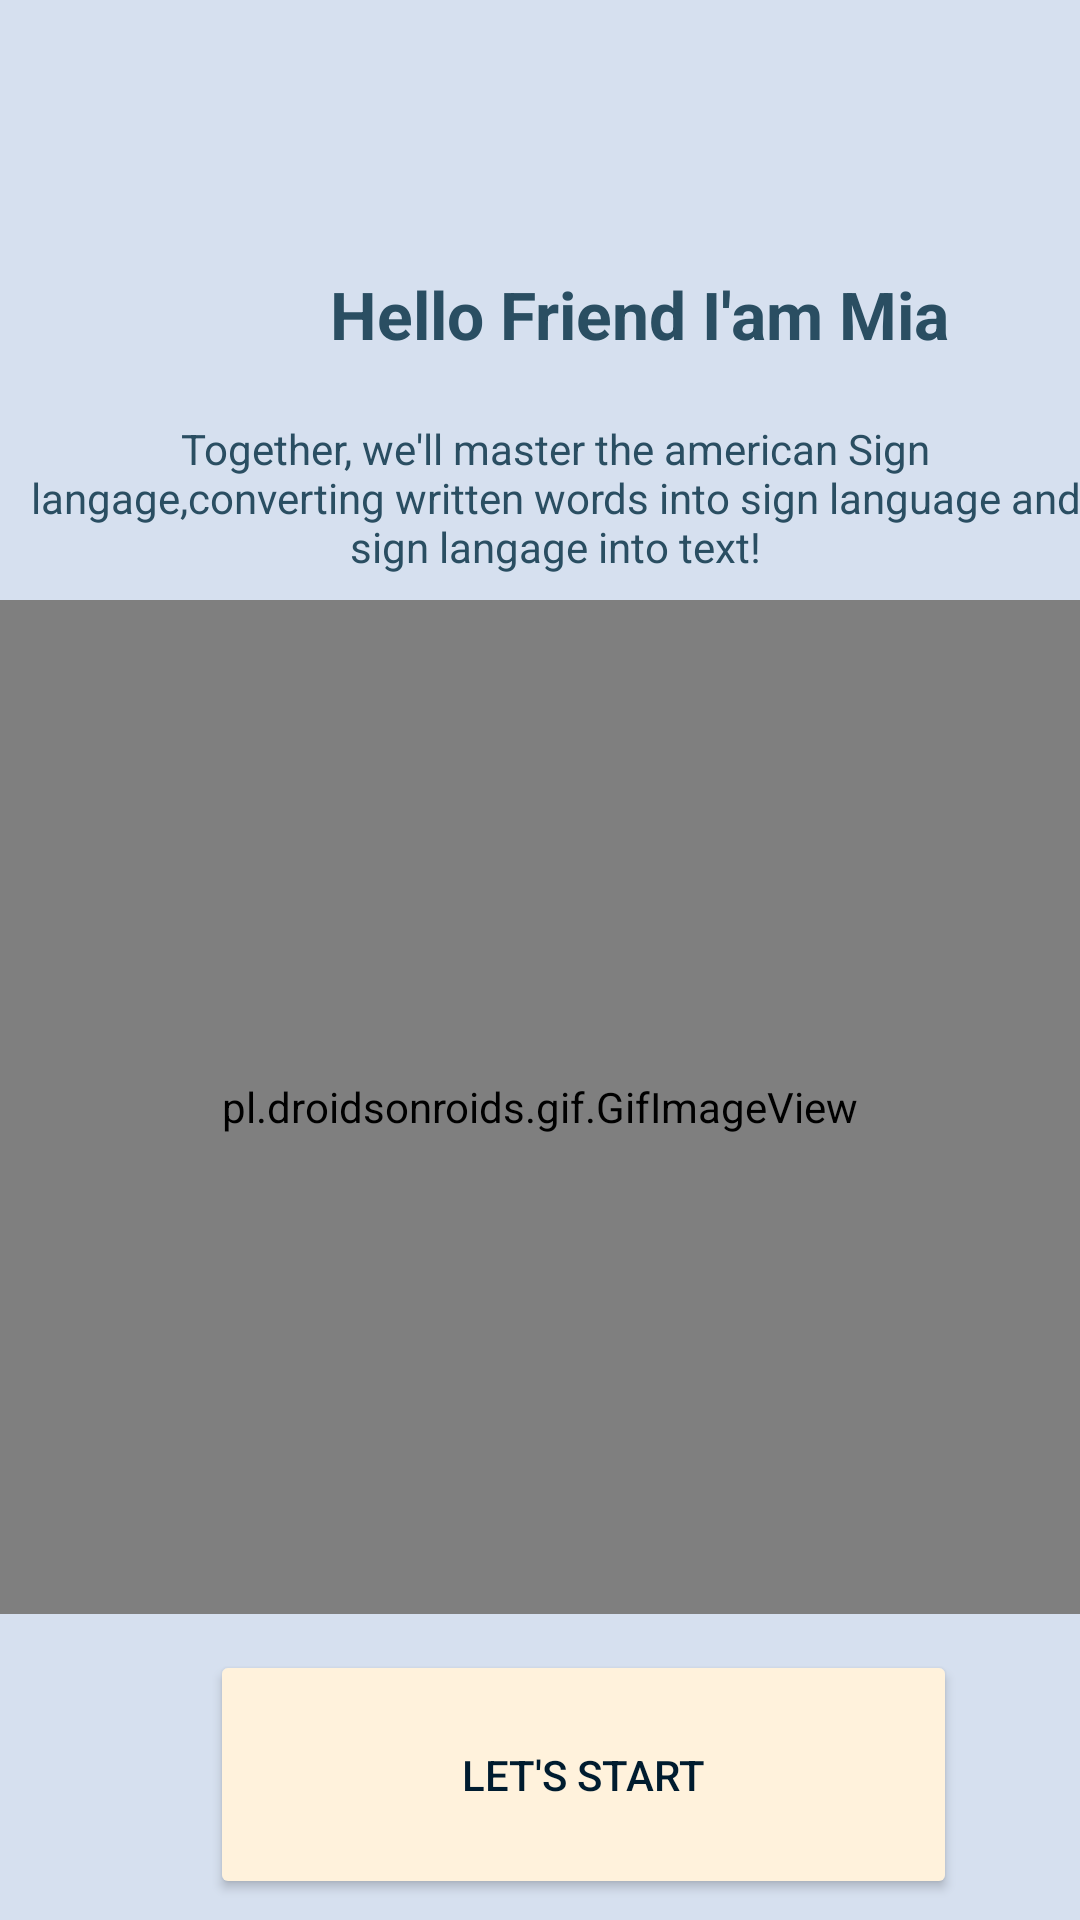

The Android layout XML behind this screen, and the referenced resources:
<!-- AndroidManifest.xml: application theme Theme.SignYourWay -->
<!-- res/layout/activity_hello_mia.xml -->
<?xml version="1.0" encoding="utf-8"?>
<RelativeLayout xmlns:android="http://schemas.android.com/apk/res/android"
    xmlns:tools="http://schemas.android.com/tools"
    android:id="@+id/main"
    android:layout_width="match_parent"
    android:layout_height="match_parent"
    android:background="#D6E0EF"
    tools:context=".HelloMia">

    <TextView
        android:id="@+id/helloMia"
        android:layout_width="wrap_content"
        android:layout_height="wrap_content"
        android:layout_marginTop="90dp"
        android:layout_marginLeft="110dp"
        android:text="Hello Friend I'am Mia"
        android:textAppearance="?android:textAppearanceLarge"
        android:textColor="#2A4E62"
        android:textStyle="bold"  />
    <TextView
        android:id="@+id/textmia"
        android:layout_width="wrap_content"
        android:layout_height="wrap_content"
        android:layout_marginTop="140dp"
        android:layout_marginLeft="10dp"
        android:text="Together, we'll master the american Sign langage,converting written words into sign language and sign langage into text!"
    android:gravity="center"
        android:textColor="#2A4E62"
 />

    <Button
        android:id="@+id/letsStartMia"
        android:layout_width="249dp"
        android:layout_height="83dp"
        android:layout_below="@id/miaImg"
        android:layout_marginLeft="70dp"
        android:layout_marginTop="12dp"
        android:backgroundTint="#FFF2DC"
        android:text="Let's start"
        android:textColor="#001C2F" />

    <pl.droidsonroids.gif.GifImageView
        android:id="@+id/miaImg"
        android:layout_width="match_parent"
        android:layout_height="338dp"

        android:layout_marginTop="200dp"
        android:src="@drawable/miagif" />
</RelativeLayout>
<!-- resources referenced by this layout -->
<resources>
  <style name="Theme.SignYourWay" parent="Base.Theme.SignYourWay" />
  <style name="Base.Theme.SignYourWay" parent="Theme.Material3.DayNight.NoActionBar">
          
          
      </style>
</resources>
